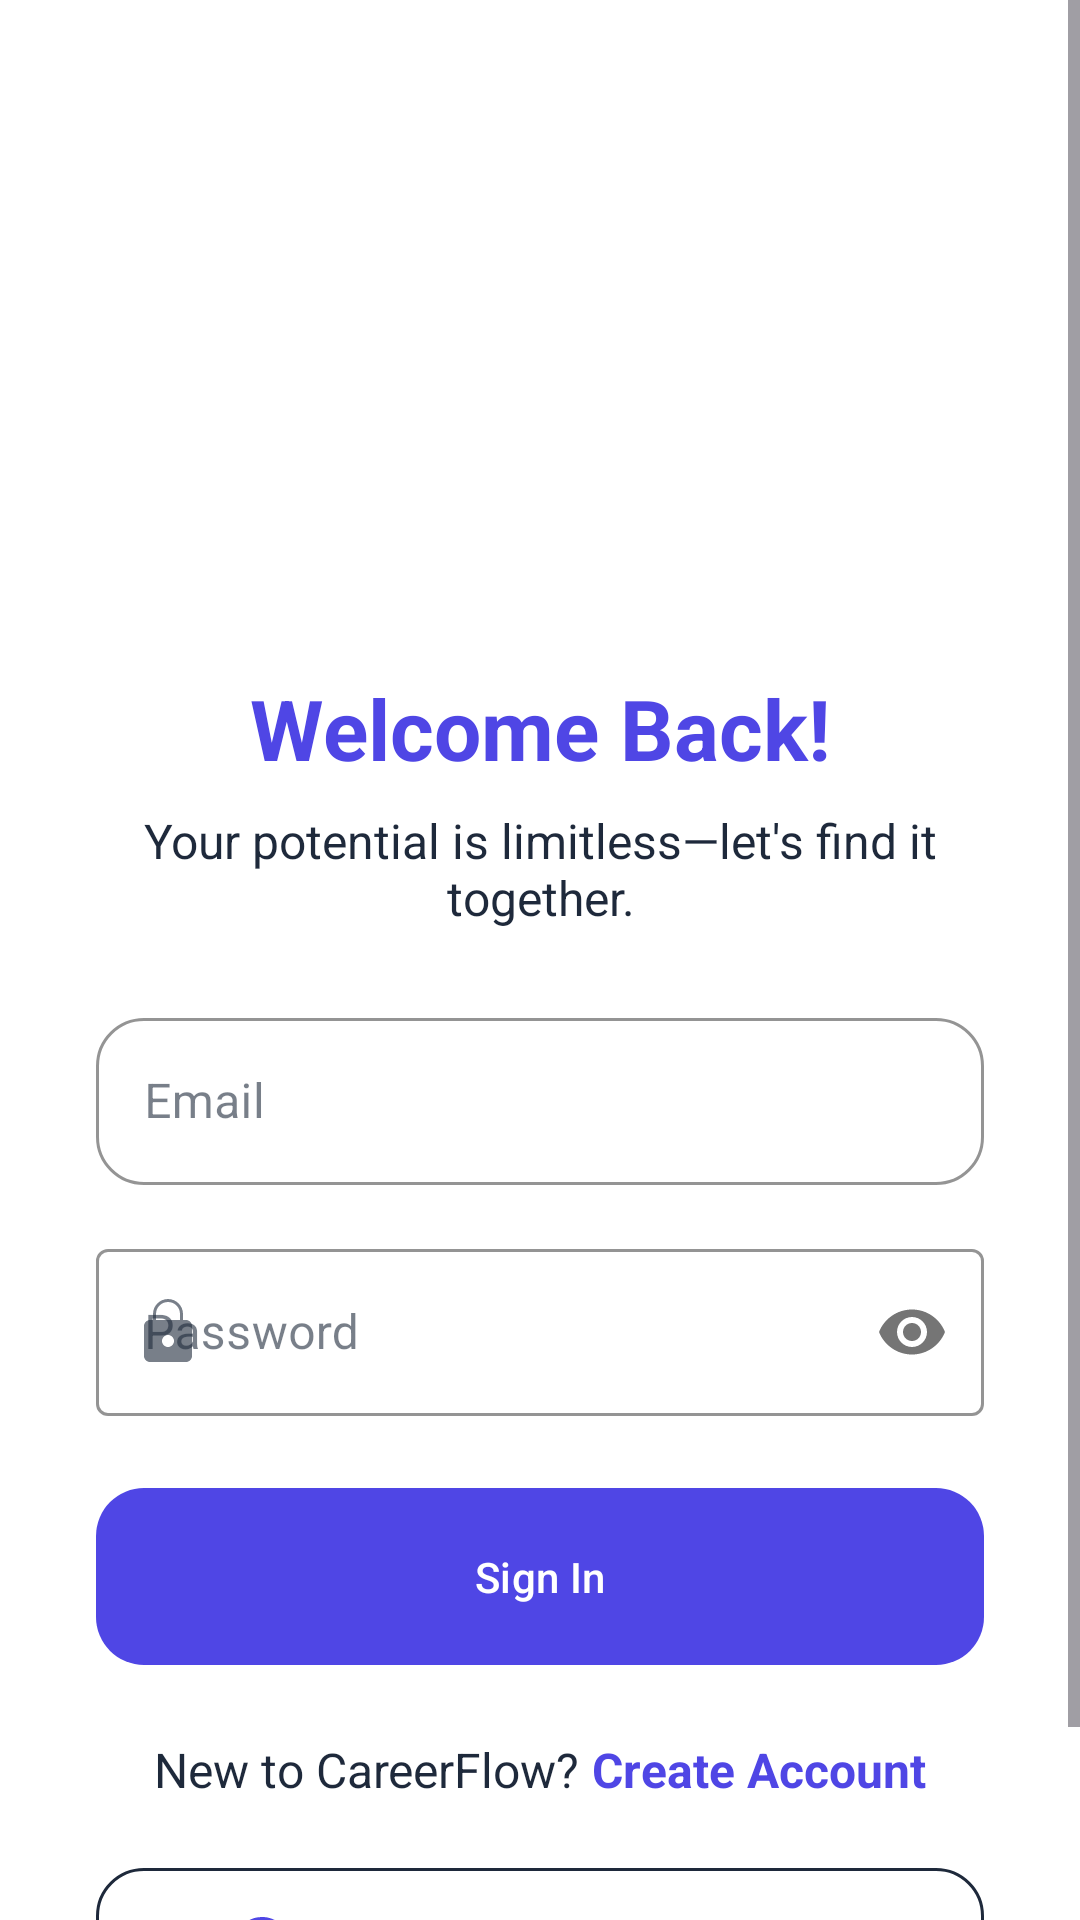

Reconstruct the res/layout file that produces this screen, plus the resources it refers to.
<!-- AndroidManifest.xml: application theme Theme.CareerFlow -->
<!-- res/layout/fragment_sign_in.xml -->
<?xml version="1.0" encoding="utf-8"?>
<ScrollView xmlns:android="http://schemas.android.com/apk/res/android"
    xmlns:app="http://schemas.android.com/apk/res-auto"
    xmlns:tools="http://schemas.android.com/tools"
    android:layout_width="match_parent"
    android:layout_height="match_parent"
    android:background="?attr/colorSurface"
    android:fillViewport="true"
    tools:context=".ui.auth.SignInFragment">

    <androidx.constraintlayout.widget.ConstraintLayout
        android:layout_width="match_parent"
        android:layout_height="wrap_content"
        android:padding="32dp">

        
        <ImageView
            android:id="@+id/logo"
            android:layout_width="120dp"
            android:layout_height="120dp"
            android:layout_marginTop="48dp"
            android:contentDescription="@string/app_logo_description"
            android:src="@drawable/splash_icon"
            app:layout_constraintEnd_toEndOf="parent"
            app:layout_constraintStart_toStartOf="parent"
            app:layout_constraintTop_toTopOf="parent" />

        
        <TextView
            android:id="@+id/title"
            android:layout_width="wrap_content"
            android:layout_height="wrap_content"
            android:layout_marginTop="24dp"
            android:text="@string/sign_in_welcome"
            android:textColor="?attr/colorPrimary"
            android:textSize="28sp"
            android:textStyle="bold"
            app:layout_constraintEnd_toEndOf="parent"
            app:layout_constraintStart_toStartOf="parent"
            app:layout_constraintTop_toBottomOf="@id/logo" />

        
        <TextView
            android:id="@+id/tagline"
            android:layout_width="0dp"
            android:layout_height="wrap_content"
            android:layout_marginTop="8dp"
            android:gravity="center"
            android:text="@string/sign_in_tagline"
            android:textColor="?attr/colorOnSurface"
            android:textSize="16sp"
            app:layout_constraintEnd_toEndOf="parent"
            app:layout_constraintStart_toStartOf="parent"
            app:layout_constraintTop_toBottomOf="@id/title" />

        
        <com.google.android.material.textfield.TextInputLayout
            android:id="@+id/email_layout"
            style="@style/Widget.CareerFlow.TextInputLayout.OutlinedBox"
            android:layout_width="0dp"
            android:layout_height="wrap_content"
            android:layout_marginTop="24dp"
            app:boxCornerRadiusBottomEnd="16dp"
            app:boxCornerRadiusBottomStart="16dp"
            app:boxCornerRadiusTopEnd="16dp"
            app:boxCornerRadiusTopStart="16dp"
            app:layout_constraintEnd_toEndOf="parent"
            app:layout_constraintStart_toStartOf="parent"
            app:layout_constraintTop_toBottomOf="@id/tagline"
            app:startIconDrawable="@drawable/ic_mail">

            <com.google.android.material.textfield.TextInputEditText
                android:id="@+id/email_edit_text"
                android:layout_width="match_parent"
                android:layout_height="wrap_content"
                android:hint="@string/hint_email"
                android:inputType="textEmailAddress"
                android:textColor="?attr/colorOnSurface"
                tools:ignore="TooWide" />
        </com.google.android.material.textfield.TextInputLayout>

        
        <com.google.android.material.textfield.TextInputLayout
            android:id="@+id/password_layout"
            style="@style/Widget.CareerFlow.TextInputLayout.OutlinedBox"
            android:layout_width="0dp"
            android:layout_height="wrap_content"
            android:layout_marginTop="16dp"
            app:layout_constraintEnd_toEndOf="parent"
            app:layout_constraintStart_toStartOf="parent"
            app:layout_constraintTop_toBottomOf="@id/email_layout"
            app:passwordToggleEnabled="true"
            app:startIconDrawable="@drawable/ic_lock">

            <com.google.android.material.textfield.TextInputEditText
                android:id="@+id/password_edit_text"
                android:layout_width="match_parent"
                android:layout_height="wrap_content"
                android:hint="@string/hint_password"
                android:inputType="textPassword"
                android:textColor="?attr/colorOnSurface"
                tools:ignore="TooWide" />
        </com.google.android.material.textfield.TextInputLayout>

        
        <com.google.android.material.button.MaterialButton
            android:id="@+id/sign_in_button"
            android:layout_width="0dp"
            android:layout_height="wrap_content"
            android:layout_marginTop="24dp"
            android:background="@drawable/gradient_primary_button"
            android:backgroundTint="@null"
            android:paddingVertical="16dp"
            android:text="@string/button_sign_in"
            app:layout_constraintEnd_toEndOf="parent"
            app:layout_constraintStart_toStartOf="parent"
            app:layout_constraintTop_toBottomOf="@id/password_layout"
            tools:ignore="TooWide" />

        
        <LinearLayout
            android:id="@+id/create_account_layout"
            android:layout_width="wrap_content"
            android:layout_height="wrap_content"
            android:layout_marginTop="24dp"
            android:orientation="horizontal"
            app:layout_constraintEnd_toEndOf="parent"
            app:layout_constraintStart_toStartOf="parent"
            app:layout_constraintTop_toBottomOf="@id/sign_in_button">

            <TextView
                android:layout_width="wrap_content"
                android:layout_height="wrap_content"
                android:text="@string/prompt_new_user"
                android:textColor="?attr/colorOnSurface"
                android:textSize="16sp" />

            <TextView
                android:id="@+id/create_account_text"
                android:layout_width="wrap_content"
                android:layout_height="wrap_content"
                android:layout_marginStart="4dp"
                android:text="@string/button_create_account"
                android:textColor="?attr/colorPrimary"
                android:textSize="16sp"
                android:textStyle="bold" />

        </LinearLayout>

        
        <com.google.android.material.button.MaterialButton
            android:id="@+id/sign_in_with_google_button"
            style="@style/Widget.MaterialComponents.Button.OutlinedButton"
            android:layout_width="0dp"
            android:layout_height="wrap_content"
            android:layout_marginTop="16dp"
            android:paddingVertical="16dp"
            android:text="@string/button_sign_in_google"
            android:textColor="?attr/colorOnSurface"
            app:cornerRadius="16dp"
            app:icon="@drawable/ic_google_logo"
            app:iconGravity="textStart"
            app:iconPadding="16dp"
            app:layout_constraintEnd_toEndOf="parent"
            app:layout_constraintStart_toStartOf="parent"
            app:layout_constraintTop_toBottomOf="@+id/create_account_layout"
            app:strokeColor="?attr/colorOnSurface"
            app:strokeWidth="1dp"
            tools:ignore="TooWide" />

        
        <ProgressBar
            android:id="@+id/progress_bar"
            android:layout_width="wrap_content"
            android:layout_height="wrap_content"
            android:visibility="gone"
            app:layout_constraintBottom_toBottomOf="parent"
            app:layout_constraintEnd_toEndOf="parent"
            app:layout_constraintStart_toStartOf="parent"
            app:layout_constraintTop_toTopOf="parent"
            tools:visibility="visible"/>

    </androidx.constraintlayout.widget.ConstraintLayout>
</ScrollView>
<!-- resources referenced by this layout -->
<resources>
  <!-- drawable gradient_primary_button (drawable) -->
  <shape xmlns:android="http://schemas.android.com/apk/res/android">
      <gradient
          android:startColor="@color/primary_indigo"
          android:endColor="@color/primary_purple"
          android:angle="0" />
      <corners android:radius="16dp" />
  </shape>
  <!-- drawable ic_lock (drawable) -->
  <vector xmlns:android="http://schemas.android.com/apk/res/android"
      android:width="24dp"
      android:height="24dp"
      android:viewportWidth="24"
      android:viewportHeight="24">
      <path
          android:fillColor="#FF000000"
          android:pathData="M18,8h-1V6c0,-2.76 -2.24,-5 -5,-5S7,3.24 7,6v2H6c-1.1,0 -2,0.9 -2,2v10c0,1.1 0.9,2 2,2h12c1.1,0 2,-0.9 2,-2V10c0,-1.1 -0.9,-2 -2,-2zM12,17c-1.1,0 -2,-0.9 -2,-2s0.9,-2 2,-2 2,0.9 2,2 -0.9,2 -2,2zM16,8H8V6c0,-2.21 1.79,-4 4,-4s4,1.79 4,4v2z"/>
  </vector>
  <string name="app_logo_description">CareerFlow App Logo</string>
  <string name="button_create_account">Create Account</string>
  <string name="button_sign_in">Sign In</string>
  <string name="button_sign_in_google">Sign In with Google</string>
  <string name="hint_email">Email</string>
  <string name="hint_password">Password</string>
  <string name="prompt_new_user">New to CareerFlow?</string>
  <string name="sign_in_tagline">Your potential is limitless—let\'s find it together.</string>
  <string name="sign_in_welcome">Welcome Back!</string>
  <style name="Widget.CareerFlow.TextInputLayout.OutlinedBox" parent="Widget.MaterialComponents.TextInputLayout.OutlinedBox">
          <item name="hintTextColor">@color/text_secondary</item>
          <item name="boxStrokeColor">?attr/colorPrimary</item>
      </style>
  <style name="Theme.CareerFlow" parent="Theme.Material3.DayNight.NoActionBar">
          <item name="colorPrimary">@color/primary</item>
          <item name="colorPrimaryVariant">@color/primary_variant</item>
          <item name="colorOnPrimary">@color/white</item>
          <item name="colorSecondary">@color/secondary</item>
          <item name="colorOnSecondary">@color/white</item>
  
          <item name="android:colorBackground">@color/background</item>
          <item name="colorSurface">@color/surface</item>
          <item name="colorOnBackground">@color/text_primary</item>
          <item name="colorOnSurface">@color/text_primary</item>
          <item name="colorOnSurfaceVariant">@color/text_secondary</item>
  
          <item name="colorSuccess">@color/success</item>
          <item name="colorInfo">@color/info</item>
  
          <item name="android:statusBarColor">@android:color/transparent</item>
          <item name="android:windowLightStatusBar">true</item>
          <item name="android:navigationBarColor">@android:color/transparent</item>
      </style>
  <color name="primary_indigo">#4F46E5</color>
  <color name="primary_purple">#7C3AED</color>
  <color name="text_secondary">#64748B</color>
  <color name="primary">#4F46E5</color>
  <color name="primary_variant">#3730A3</color>
  <color name="white">#FFFFFFFF</color>
  <color name="secondary">#0D9488</color>
  <color name="background">#F8FAFC</color>
  <color name="surface">#FFFFFF</color>
  <color name="text_primary">#1E293B</color>
  <color name="success">#059669</color>
  <color name="info">#2563EB</color>
</resources>
